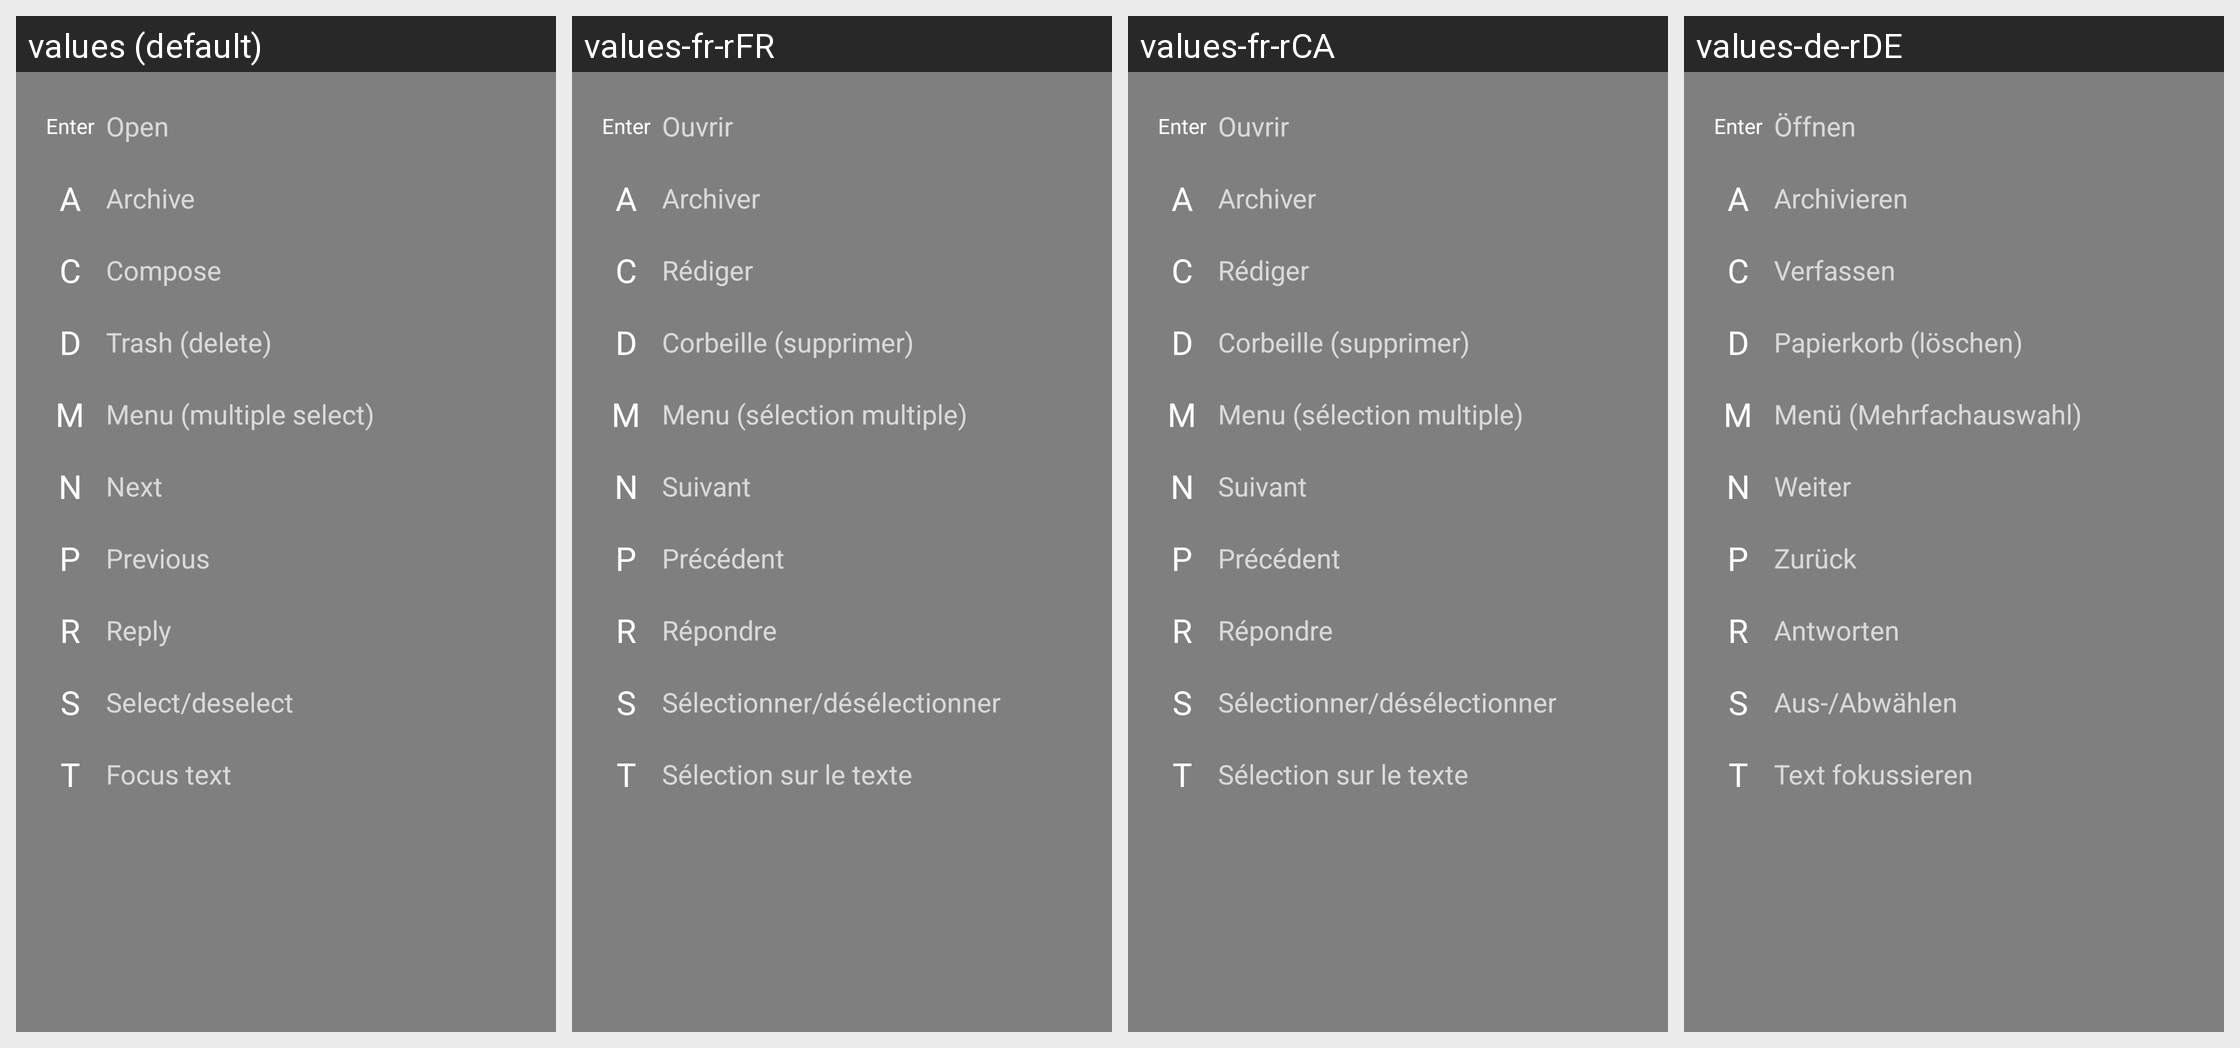

Strings drawn on this Android screen and how each of the app's shown locales translates them:
Android screen res/layout/fragment_legend_keyboard.xml rendered under 4 locales, left to right: values (default), values-fr-rFR, values-fr-rCA, values-de-rDE. Device: Nexus 5 (rendered at 1080×1920; each locale shown at half size, 540×960, under a caption strip naming it); theme Theme.AppCompat.TranslucentSplash.
Other locales in the repository, not shown: values-af, values-af-rZA, values-ar, values-ar-rBH, values-ar-rEG, values-ar-rSA, values-ar-rYE, values-az, values-az-rAZ, values-ba-rRU, values-be-rBY, values-bg-rBG, values-bn-rBD, values-bn-rIN, values-bs-rBA, values-ca, values-ca-rES, values-cs, values-cs-rCZ, values-da, values-da-rDK, values-de, values-de-rAT, values-de-rCH, values-de-rLI, values-el, values-el-rGR, values-en, values-en-rGB, values-es-rES, values-et-rEE, values-eu-rES, values-fa, values-fa-rIR, values-fi, values-fi-rFI, values-fr, values-fy-rNL, values-gl-rES, values-he, values-hi-rIN, values-hr-rHR, values-hu, values-hu-rHU, values-hy-rAM, values-in-rID, values-it, values-it-rIT, values-iw, values-iw-rIL, values-ja, values-ja-rJP, values-ka-rGE, values-kk-rKZ, values-ko, values-ko-rKR, values-lt-rLT, values-lv-rLV, values-nb, values-nb-rNO, values-nl, values-nl-rNL, values-nn-rNO, values-no, values-no-rNO, values-or-rIN, values-pl, values-pl-rPL, values-pt-rBR, values-pt-rPT, values-ro, values-ro-rRO, values-ru, values-ru-rRU, values-sat-rIN, values-si-rLK, values-sk-rSK, values-sl-rSI, values-sq-rAL, values-sr, values-sr-rSP, values-sv-rSE, values-szl-rPL, values-ta-rIN, values-tr, values-tr-rTR, values-tt-rRU, values-uk, values-uk-rUA, values-vi, values-vi-rVN, values-zh-rCN, values-zh-rTW.
Strings drawn on this screen, with the default value and each locale's value (text and hints the layout hard-codes, and strings that could not be matched under every locale, appear in the picture but are not listed):

title_legend_enter
  values: Open
  values-fr-rFR: Ouvrir
  values-fr-rCA: Ouvrir
  values-de-rDE: Öffnen

title_legend_a
  values: Archive
  values-fr-rFR: Archiver
  values-fr-rCA: Archiver
  values-de-rDE: Archivieren

title_legend_c
  values: Compose
  values-fr-rFR: Rédiger
  values-fr-rCA: Rédiger
  values-de-rDE: Verfassen

title_legend_d
  values: Trash (delete)
  values-fr-rFR: Corbeille (supprimer)
  values-fr-rCA: Corbeille (supprimer)
  values-de-rDE: Papierkorb (löschen)

title_legend_m
  values: Menu (multiple select)
  values-fr-rFR: Menu (sélection multiple)
  values-fr-rCA: Menu (sélection multiple)
  values-de-rDE: Menü (Mehrfachauswahl)

title_legend_n
  values: Next
  values-fr-rFR: Suivant
  values-fr-rCA: Suivant
  values-de-rDE: Weiter

title_legend_p
  values: Previous
  values-fr-rFR: Précédent
  values-fr-rCA: Précédent
  values-de-rDE: Zurück

title_legend_r
  values: Reply
  values-fr-rFR: Répondre
  values-fr-rCA: Répondre
  values-de-rDE: Antworten

title_legend_s
  values: Select/deselect
  values-fr-rFR: Sélectionner/désélectionner
  values-fr-rCA: Sélectionner/désélectionner
  values-de-rDE: Aus-/Abwählen

title_legend_t
  values: Focus text
  values-fr-rFR: Sélection sur le texte
  values-fr-rCA: Sélection sur le texte
  values-de-rDE: Text fokussieren
